Run: headless pygame with SDL's dummy video driver; simulated clock (each Clock.tick advances the game by its frame time, no real sleeping); random seed 0; keys injected as events and as key.get_pressed() state; mouse plan: one left click at the window centre at the start of phase 2, then a move to the lower-right quarter at the start of phase 3.
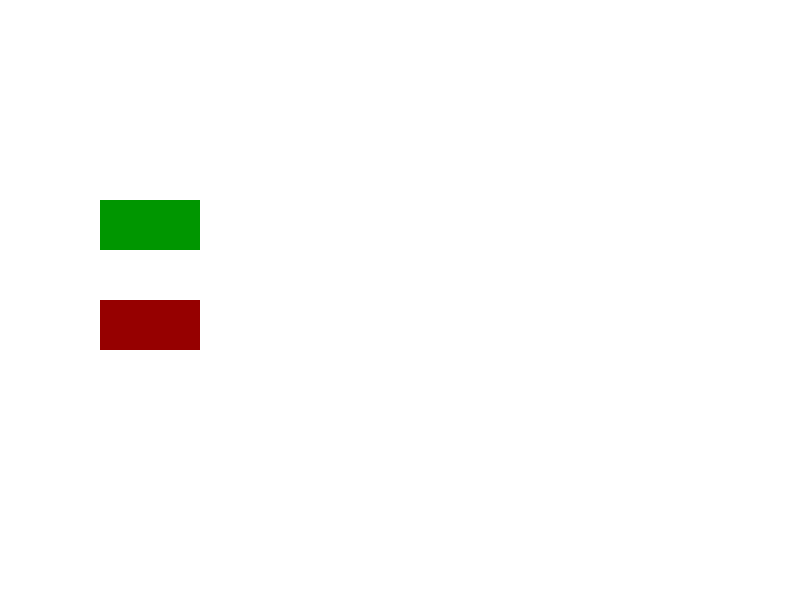
Frame 1 of 4 · flips 1–60 · no input
Frame 2 of 4 · flips 61–180 · clicked the window centre · tapped SPACE, RETURN · held RIGHT (→), D · screen unchanged from frame 1, image omitted
Frame 3 of 4 · flips 181–300 · moved the mouse to the lower-right quarter · held DOWN (↓), S · screen unchanged from frame 2, image omitted
Frame 4 of 4 · flips 301–420 · held LEFT (←), A, UP (↑), W · screen unchanged from frame 3, image omitted

The pygame program that drew these frames:

# Game.py
import pygame
import sys

# Initialize Pygame
pygame.init()

# Constants
WIDTH, HEIGHT = 800, 600
FPS = 60
WHITE = (255, 255, 255)

# Create the game window
screen = pygame.display.set_mode((WIDTH, HEIGHT))
pygame.display.set_caption("My Awesome Game")

# Define button properties
button_width, button_height = 100, 50
play_button_rect = pygame.Rect(100, 200, button_width, button_height)
quit_button_rect = pygame.Rect(100, 300, button_width, button_height)

# Game loop
clock = pygame.time.Clock()
running = True
while running:
    for event in pygame.event.get():
        if event.type == pygame.QUIT:
            running = False

    # Update game logic here (e.g., move characters, check collisions, etc.)

    # Draw everything
    screen.fill(WHITE)
    pygame.draw.rect(screen, (0, 150, 0), play_button_rect)
    pygame.draw.rect(screen, (150, 0, 0), quit_button_rect)

    # Add your drawing code here (sprites, backgrounds, etc.)

    pygame.display.flip()
    clock.tick(FPS)

# Clean up and exit
pygame.quit()
sys.exit()

# import pygame
# import sys

# # Initialize Pygame
# pygame.init()

# # Constants
# WIDTH, HEIGHT = 800, 600
# FPS = 60
# WHITE = (255, 255, 255)

# # Create the game window
# screen = pygame.display.set_mode((WIDTH, HEIGHT))
# pygame.display.set_caption("My Awesome Game")

# # Define button properties
# button_width, button_height = 150, 50
# play_button_rect = pygame.Rect(100, 200, button_width, button_height)
# quit_button_rect = pygame.Rect(100, 300, button_width, button_height)

# # Game loop
# clock = pygame.time.Clock()
# running = True
# while running:
#     for event in pygame.event.get():
#         if event.type == pygame.QUIT:
#             running = False
#         elif event.type == pygame.MOUSEBUTTONDOWN:
#             if event.button == 1:  # Left mouse button
#                 mouse_pos = pygame.mouse.get_pos()
#                 if play_button_rect.collidepoint(mouse_pos):
#                     print("Starting the game!")
#                     # Add your game logic here (e.g., start the game)
#                 elif quit_button_rect.collidepoint(mouse_pos):
#                     print("Closing the program.")
#                     pygame.quit()
#                     sys.exit()

#     # Draw buttons
#     pygame.draw.rect(screen, (0, 150, 0), play_button_rect)
#     pygame.draw.rect(screen, (150, 0, 0), quit_button_rect)

#     # Add button labels (optional)
#     font = pygame.font.Font(None, 36)
#     play_text = font.render("Play", True, WHITE)
#     quit_text = font.render("Quit", True, WHITE)
#     screen.blit(play_text, (play_button_rect.x + 20, play_button_rect.y + 10))
#     screen.blit(quit_text, (quit_button_rect.x + 20, quit_button_rect.y + 10))

#     pygame.display.flip()
#     clock.tick(FPS)

# Clean up and exit
pygame.quit()
sys.exit()
